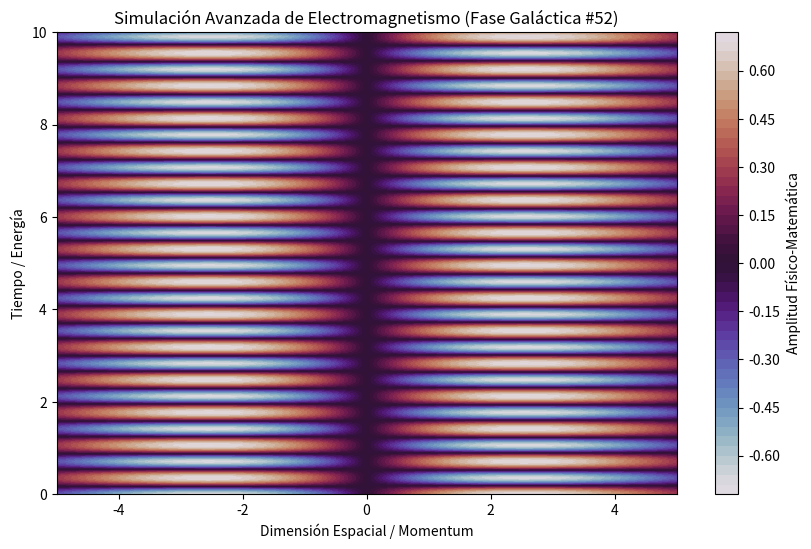

The matplotlib source for this figure:
%matplotlib inline
# Simulación Galáctica: Electromagnetismo - Variante 52
import numpy as np
import matplotlib.pyplot as plt

# Parámetros Físicos Aleatorios
param_1 = 0.519
param_2 = 8.884
param_3 = 0.133

t = np.linspace(0, 10, 500)
x = np.linspace(-5, 5, 500)
X, T = np.meshgrid(x, t)

# Ecuación Base (Avanzada)
Z = np.sin(X * param_1) * np.cos(T * param_2) * np.exp(-np.abs(X) * param_3)

plt.figure(figsize=(10, 6))
plt.contourf(X, T, Z, 50, cmap='twilight')
plt.colorbar(label='Amplitud Físico-Matemática')
plt.title(r'Simulación Avanzada de Electromagnetismo (Fase Galáctica #52)')
plt.xlabel('Dimensión Espacial / Momentum')
plt.ylabel('Tiempo / Energía')
plt.show()
